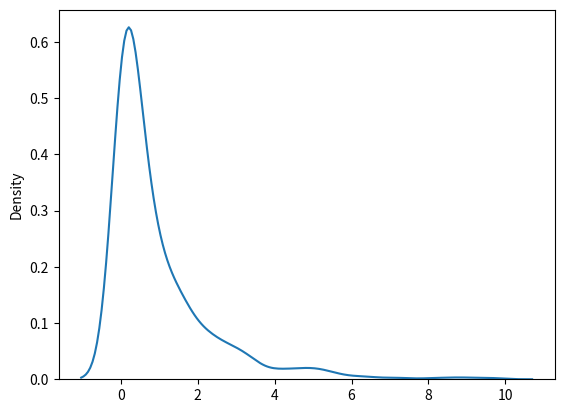

The matplotlib source for this figure:
# Serbestlik derecesi 2 ve boyutu 2x3 olan ki kare dağılımı
from numpy import random
x = random.chisquare(df=2, size=(2, 3))
print(x)

from numpy import random
import matplotlib.pyplot as plt
import seaborn as sns

sns.distplot(random.chisquare(df=1, size=1000), hist=False)

plt.show()